Photos from the image-classification dataset "random-5500-0.8" in the GitHub repository levshuster/whale-detection. Its 2 classes are: no whale, whale present.

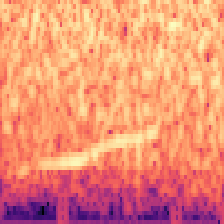
Label: whale present

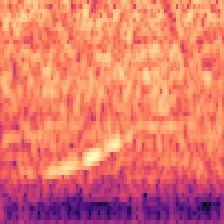
Label: whale present

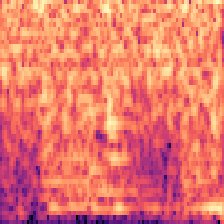
Label: no whale

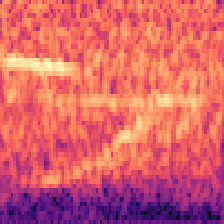
Label: whale present

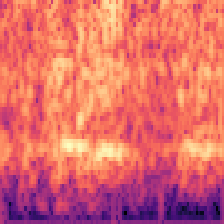
Label: no whale

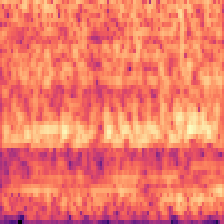
Label: no whale
